Photos from the image-classification dataset "calibration" in the GitHub repository wakin721/insect_identifier_android. Its 28 classes are: Acrida cinerea, Acrididae, Apidae, Asilidae, Carabidae, Coenagrionidae, Colias erate, Colias heos, Colias poliographus, Curculionidae, Elateridae, Eumolpidae, Libellulidae, Lycaenidae, Megachile, Myrmeleontidae, Noctuidae, Pentatomidae, Phragmatobia, Pieris rapae, Polygonia c-album, Pontia daplidice, Sarcophagidae, Scarabaeoidea, Syrphidae, Tachinidae, Tenebrionidae, Vespidae.

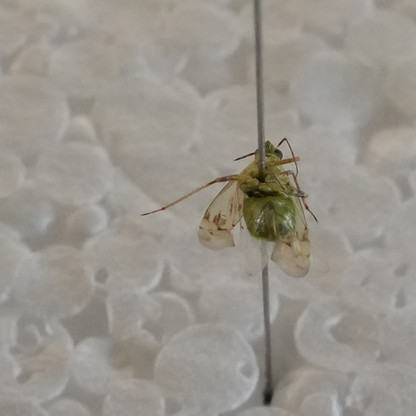
Label: Pentatomidae

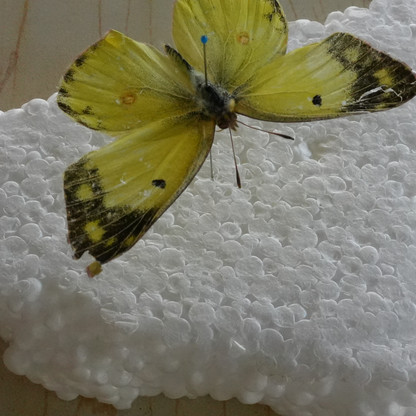
Label: Colias erate

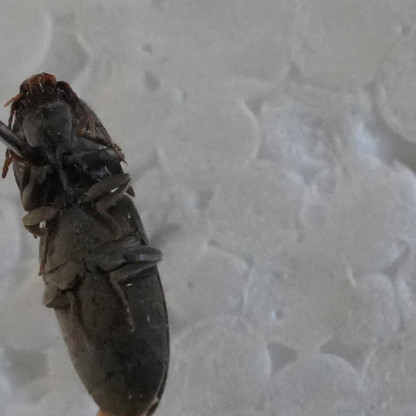
Label: Elateridae

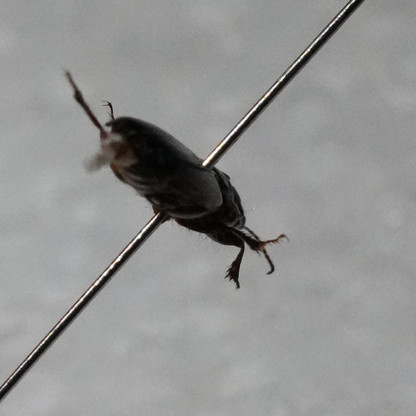
Label: Carabidae

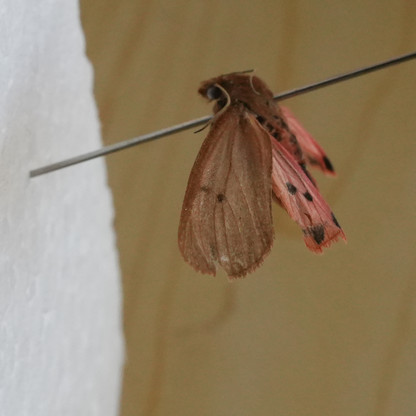
Label: Phragmatobia

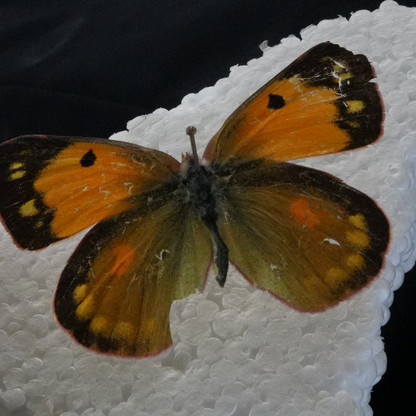
Label: Colias heos
